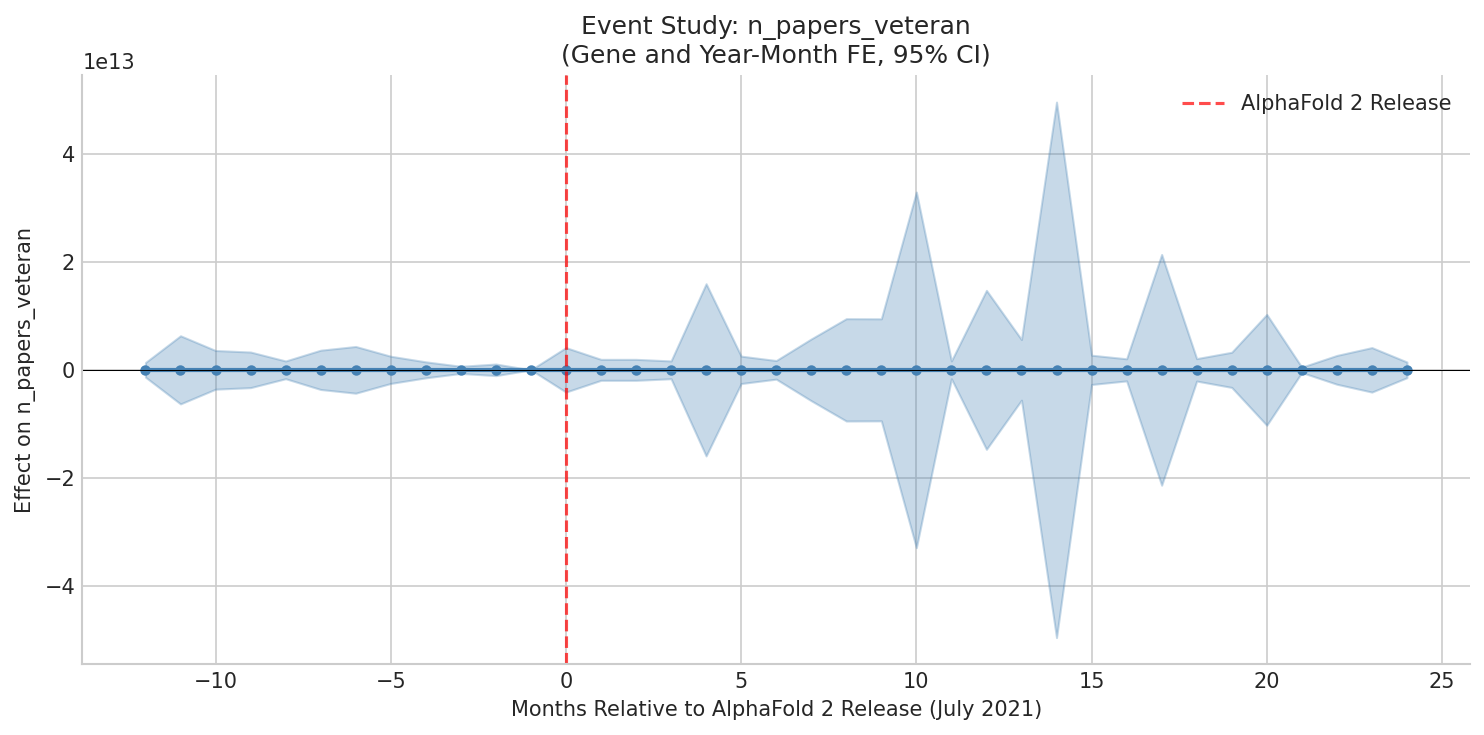

Data behind this chart, as committed beside it:
rel_time, coef, se, ci_lower, ci_upper
-12, -0.0195, 688051260898, -1348580471361, 1348580471361
-11, -0.2022, 3215393515661, -6302171290696, 6302171290695
-10, -0.2958, 1825412008873, -3577807537392, 3577807537391
-9, -0.5417, 1680547152474, -3293872418849, 3293872418848
-8, -0.3915, 836923453243, -1640369968356, 1640369968356
-7, 0.3596, 1854713338190, -3635238142851, 3635238142852
-6, -0.6187, 2204851979390, -4321509879606, 4321509879605
-5, -0.0851, 1283411467688, -2515486476669, 2515486476669
-4, -0.03442, 754100212899, -1478036417281, 1478036417281
-3, -0.03723, 335690822046, -657954011210, 657954011210
-2, 0.01513, 546112216236, -1070379943823, 1070379943823
-1, 0.0, 0.0, 0.0, 0.0
0, -0.1188, 2096692785676, -4109517859926, 4109517859926
1, 0.2693, 990042939206, -1940484160843, 1940484160843
2, 0.1972, 990357980305, -1941101641397, 1941101641397
3, -0.2835, 839848379468, -1646102823757, 1646102823756
4, -1.077, 8128301803480, -15931471534821, 15931471534819
5, -0.08364, 1293283695910, -2534836043984, 2534836043984
6, 0.2126, 877997781708, -1720875652147, 1720875652147
7, 0.1854, 2915460113466, -5714301822394, 5714301822394
8, 0.4632, 4829586043657, -9465988645568, 9465988645569
9, 1.471, 4817072912010, -9441462907537, 9441462907540
10, -5.145, 16787711112141, -32903913779801, 32903913779791
11, 0.1954, 840955604619, -1648272985054, 1648272985054
12, 2.785, 7502659995768, -14705213591703, 14705213591709
13, -0.1731, 2861705164698, -5608942122809, 5608942122808
14, -1.212, 25278021350764, -49544921847498, 49544921847496
15, -0.2799, 1382498988355, -2709698017176, 2709698017176
16, 0.2934, 1043302807048, -2044873501814, 2044873501815
17, 0.86, 10893328647171, -21350924148454, 21350924148456
18, -0.0959, 1059253292159, -2076136452632, 2076136452632
19, 0.1204, 1660720447753, -3255012077596, 3255012077596
20, 0.06826, 5229324320499, -10249475668177, 10249475668178
21, -0.001683, 250723293661, -491417655577, 491417655576
22, 0.1245, 1358990027490, -2663620453881, 2663620453881
23, 0.1922, 2100764090826, -4117497618018, 4117497618018
24, -0.02681, 740335447121, -1451057476358, 1451057476358
